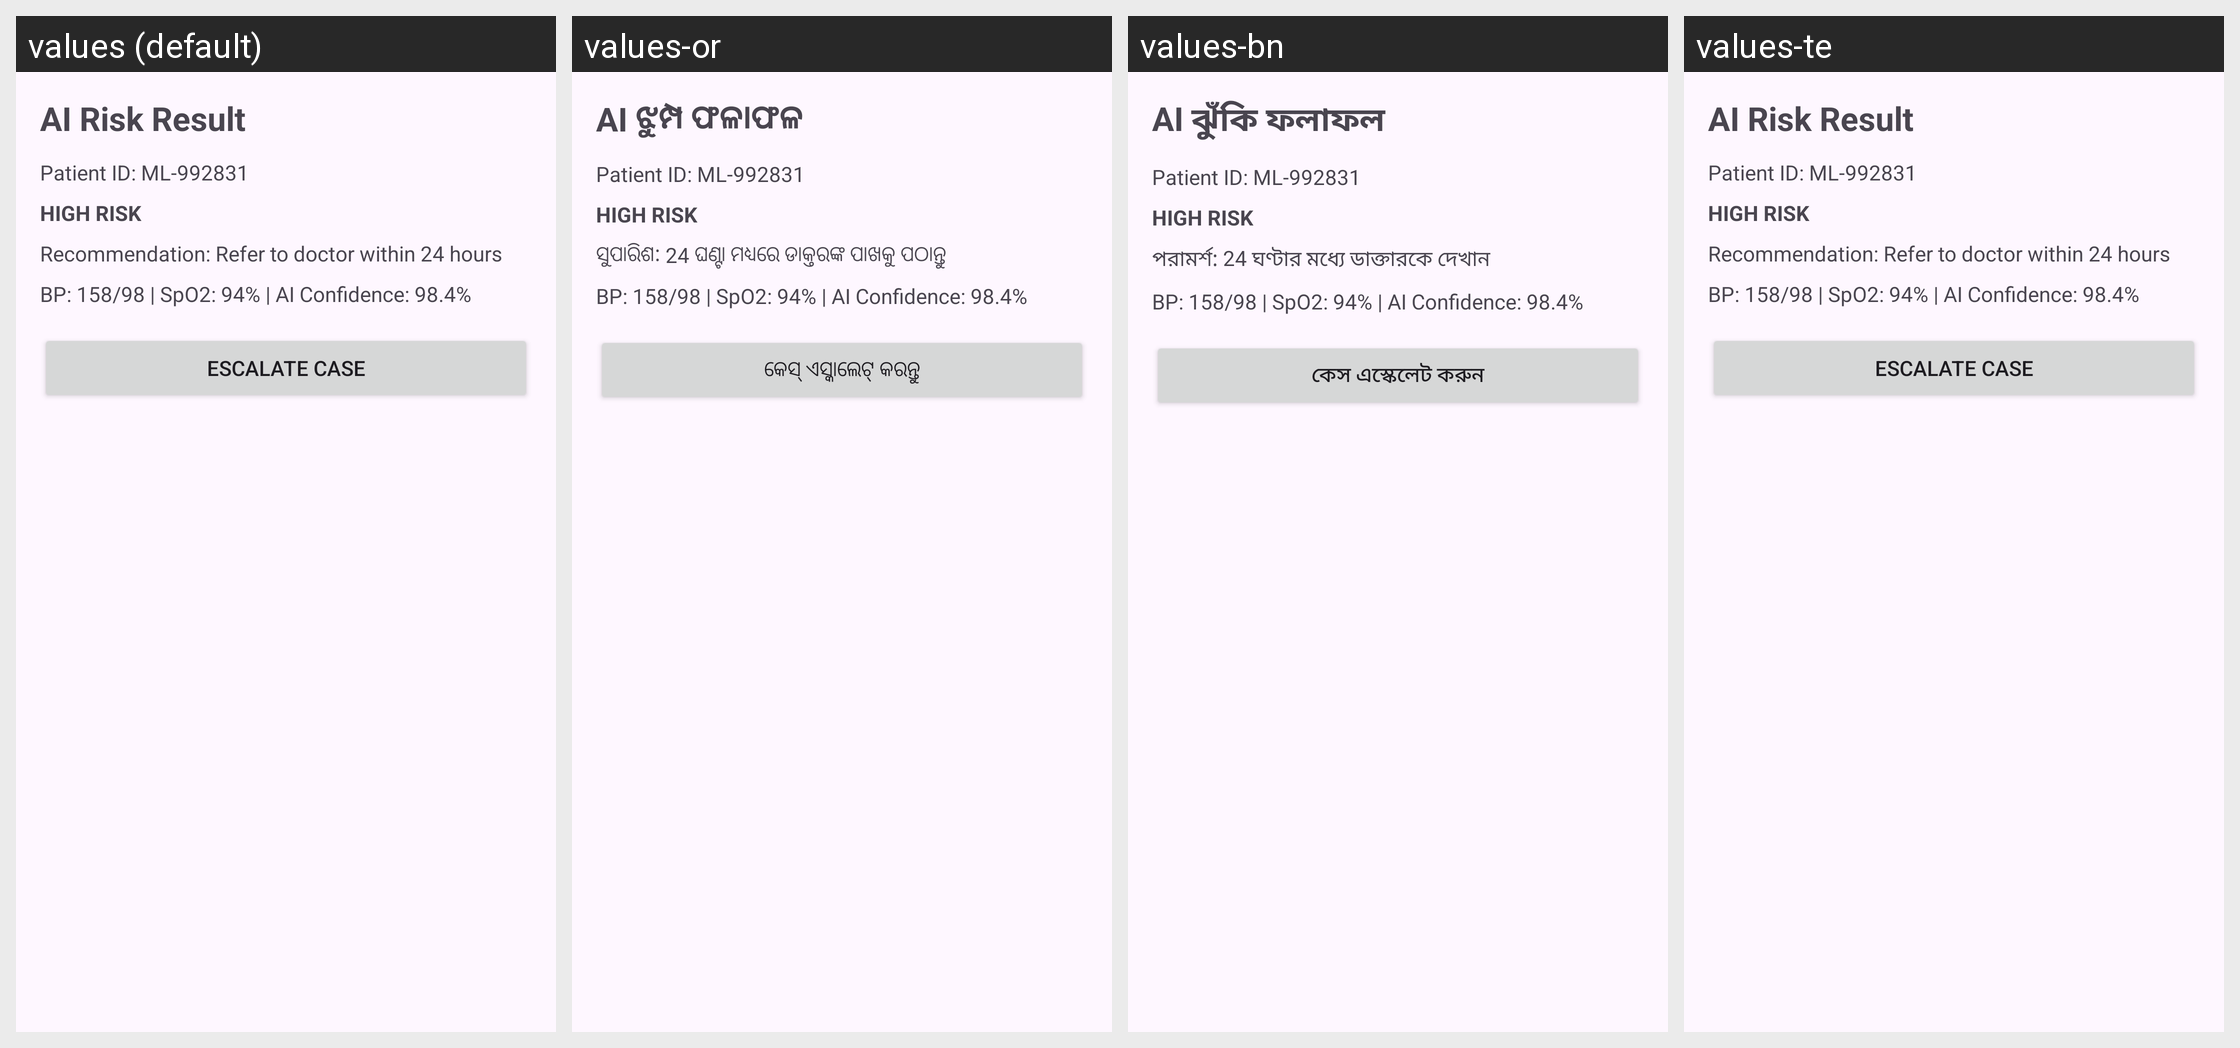

The same Android screen rendered under several of its app's locales, left to right. List the strings drawn on it with the default value and each locale's translation.
Android screen res/layout/activity_ai_risk_result.xml rendered under 4 locales, left to right: values (default), values-or, values-bn, values-te. Device: Nexus 5 (rendered at 1080×1920; each locale shown at half size, 540×960, under a caption strip naming it); theme Theme.ProjectAsha.
Other locales in the repository, not shown: values-hi, values-ta.
Strings drawn on this screen, with the default value and each locale's value (text and hints the layout hard-codes, and strings that could not be matched under every locale, appear in the picture but are not listed):

ai_risk_result
  values: AI Risk Result
  values-or: AI ଝୁମ୍ପ ଫଳାଫଳ
  values-bn: AI ঝুঁকি ফলাফল
  values-te: AI Risk Result  [not translated; the default value is used]

recommendation_24h
  values: Recommendation: Refer to doctor within 24 hours
  values-or: ସୁପାରିଶ: 24 ଘଣ୍ଟା ମଧ୍ୟରେ ଡାକ୍ତରଙ୍କ ପାଖକୁ ପଠାନ୍ତୁ
  values-bn: পরামর্শ: 24 ঘণ্টার মধ্যে ডাক্তারকে দেখান
  values-te: Recommendation: Refer to doctor within 24 hours  [not translated; the default value is used]

escalate_case
  values: Escalate Case
  values-or: କେସ୍ ଏସ୍କାଲେଟ୍ କରନ୍ତୁ
  values-bn: কেস এস্কেলেট করুন
  values-te: Escalate Case  [not translated; the default value is used]
